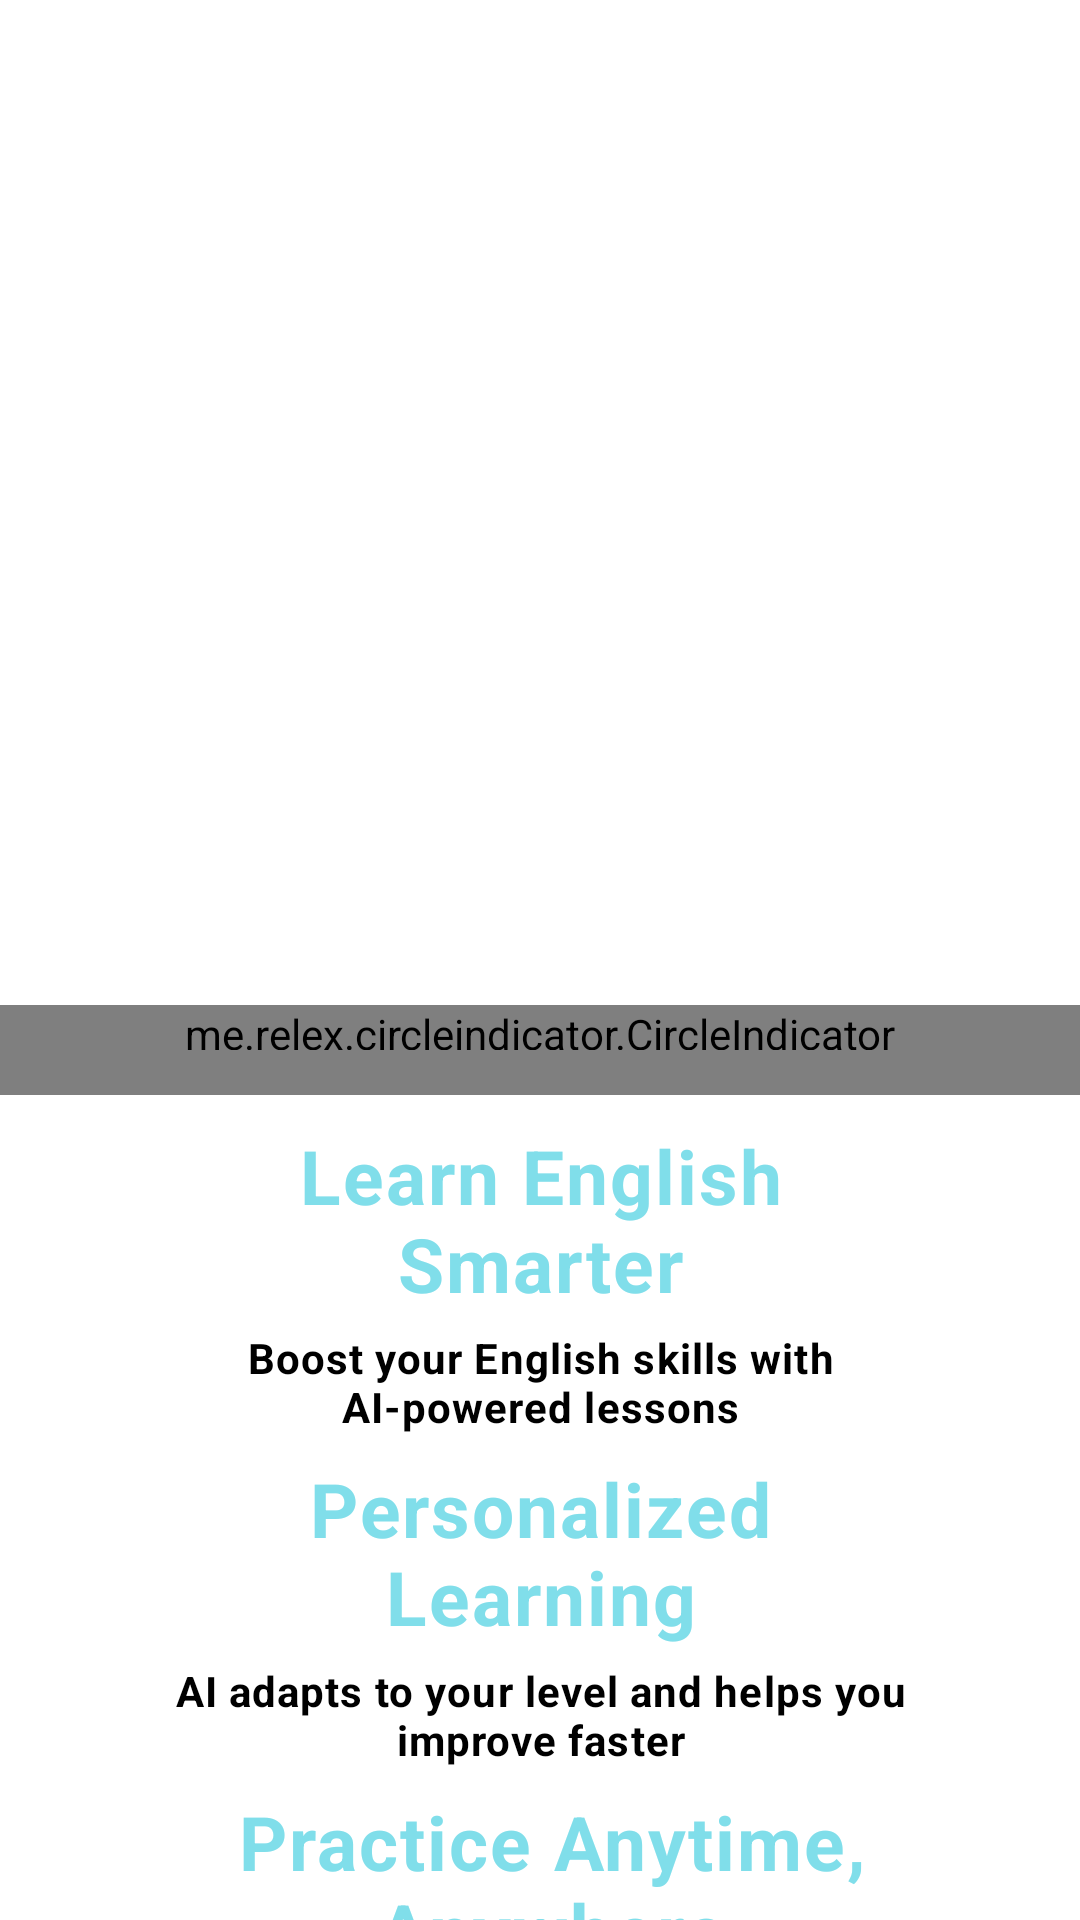

Here is an Android app screen rendered from its layout file. Give the layout XML and the strings, colors and styles it references.
<!-- AndroidManifest.xml: application theme Theme.Duanlonmain -->
<!-- res/layout/activity_intro.xml -->
<?xml version="1.0" encoding="utf-8"?>
<RelativeLayout xmlns:android="http://schemas.android.com/apk/res/android"
    xmlns:app="http://schemas.android.com/apk/res-auto"
    xmlns:tools="http://schemas.android.com/tools"
    android:id="@+id/main"
    android:layout_width="match_parent"
    android:layout_height="match_parent"
    tools:context=".intro.Intro"
    android:orientation="vertical">

    <LinearLayout
        android:id="@+id/layoutone"
        android:layout_width="match_parent"
        android:layout_height="wrap_content"
        android:orientation="vertical"
        android:background="@color/white">


        <androidx.viewpager.widget.ViewPager

            android:layout_width="match_parent"
            android:layout_height="330dp"
            android:id="@+id/viewpager"
            android:orientation="horizontal"
            android:layout_marginTop="5dp"
            android:clipToPadding="false"
            android:paddingRight="28dp"
            android:paddingLeft="28dp"
            android:background="@color/white"/>


        <me.relex.circleindicator.CircleIndicator
            android:id="@+id/indicator"
            android:layout_width="match_parent"
            android:layout_height="30dp"
            android:layout_gravity="bottom"
            android:paddingBottom="15dp"
            app:ci_drawable="@drawable/daucham"
            app:ci_drawable_unselected="@drawable/daucham2"
            app:ci_height="5dp"
            app:ci_width="5dp"/>



    </LinearLayout>





    <LinearLayout
        android:layout_width="match_parent"
        android:layout_height="wrap_content"
        android:layout_below="@+id/layoutone"
        android:layout_alignParentBottom="true"
        android:background="@color/white"
        android:orientation="vertical">



        <TextView
            android:layout_width="wrap_content"
            android:layout_height="wrap_content"
            android:layout_marginTop="10dp"
            android:text="Learn English Smarter"
            android:textColor="@color/blue"
            android:layout_marginStart="70dp"
            android:layout_marginEnd="70dp"
            android:letterSpacing="0.0265"
            android:textStyle="bold"
            android:textSize="25dp"
            android:textAlignment="center"/>


        <TextView
            android:layout_width="match_parent"
            android:layout_height="43dp"
            android:text="Boost your English skills with AI-powered lessons"
            android:textColor="@color/black"
            android:layout_marginStart="50dp"
            android:layout_marginEnd="50dp"
            android:layout_marginTop="5dp"
            android:textAlignment="center"
            android:textStyle="bold"
            android:letterSpacing="0.0265"/>


        <TextView
            android:layout_width="match_parent"
            android:layout_height="wrap_content"
            android:text="Personalized Learning"
            android:textStyle="bold"
            android:textAlignment="center"
            android:textColor="@color/blue"
            android:textSize="25dp"
            android:letterSpacing="0.0265"
            android:layout_marginStart="70dp"
            android:layout_marginEnd="70dp"/>


        <TextView
            android:layout_width="match_parent"
            android:layout_height="43dp"
            android:text="AI adapts to your level and helps you improve faster"
            android:textColor="@color/black"
            android:textAlignment="center"
            android:textStyle="bold"
            android:letterSpacing="0.0265"
            android:layout_marginStart="50dp"
            android:layout_marginTop="5dp"
            android:layout_marginEnd="50dp"/>


        <TextView
            android:layout_width="match_parent"
            android:layout_height="wrap_content"
            android:text="Practice Anytime, Anywhere"
            android:textStyle="bold"
            android:textAlignment="center"
            android:textColor="@color/blue"
            android:textSize="25dp"
            android:letterSpacing="0.0265"
            android:layout_marginStart="43dp"
            android:layout_marginEnd="35dp"/>


        <TextView
            android:layout_width="match_parent"
            android:layout_height="43dp"
            android:text="Interactive exercises, instant feedback, and daily progress tracking"
            android:textColor="@color/black"
            android:textAlignment="center"
            android:textStyle="bold"
            android:letterSpacing="0.0265"
            android:layout_marginStart="50dp"
            android:layout_marginTop="5dp"
            android:layout_marginEnd="50dp"/>


       <TextView
           android:id="@+id/txt_introgetstarted"
           android:layout_width="match_parent"
           android:layout_height="wrap_content"
           android:text="GET STARTED"
           android:textStyle="bold"
           android:textAlignment="center"
           android:textColor="@color/red"
           android:textSize="15dp"
           android:letterSpacing="0.0265"
           android:layout_marginStart="70dp"
           android:layout_marginEnd="70dp"
           android:layout_marginTop="70dp"/>



    </LinearLayout>



</RelativeLayout>
<!-- resources referenced by this layout -->
<resources>
  <color name="black">#FF000000</color>
  <color name="blue">#80DEEA</color>
  <color name="red">#FF0000</color>
  <color name="white">#FFFFFFFF</color>
  <!-- drawable daucham (drawable) -->
  <vector xmlns:android="http://schemas.android.com/apk/res/android"
      android:width="24dp" android:height="24dp" android:viewportWidth="24.0" android:viewportHeight="24.0">
      <path android:fillColor="#686B71" android:pathData="M12,12m-10,0a10,10 0,1 1,20 0a10,10 0,1 1,-20 0"/>
  </vector>
  <!-- drawable daucham2 (drawable) -->
  <vector xmlns:android="http://schemas.android.com/apk/res/android" android:height="24dp" android:tint="#D1D3D8" android:viewportHeight="24.0" android:viewportWidth="24.0" android:width="24dp">
      <path android:fillColor="#FF000000" android:pathData="M12,12m-10,0a10,10 0,1 1,20 0a10,10 0,1 1,-20 0"/>
  </vector>
  <style name="Theme.Duanlonmain" parent="Base.Theme.Duanlonmain" />
  <style name="Base.Theme.Duanlonmain" parent="Theme.Material3.DayNight.NoActionBar">
          
          
      </style>
</resources>
